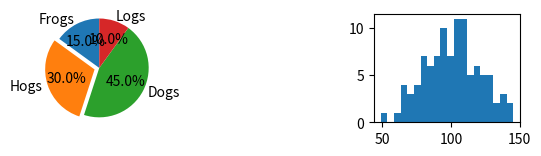

Python code for this plot: (Note: this script raises an exception after producing the figure.)
# -*- coding: utf-8 -*-
"""
Created on Tue Nov 13 19:36:17 2018

@author: fengzhizi32
"""
import numpy as np
import matplotlib.pyplot as plt 

plt.subplot(331)
labels = 'Frogs', 'Hogs', 'Dogs', 'Logs'
sizes = [15, 30, 45, 10]
explode = (0, 0.1, 0, 0)
plt.pie(sizes, explode=explode, labels=labels, autopct='%1.1f%%', shadow=False, startangle=90)
plt.axis('equal')

plt.subplot(333)
np.random.seed(0)
mu, sigma = 100, 20   # 均值和标准差
a = np.random.normal(mu, sigma, size=100)
plt.hist(a, 20, normed=1, histtype='stepfilled', facecolor='b', alpha=0.75)
plt.title('Histogram')

# plt.subplot(337)
N = 20
theta = np.linspace(0.0, 2 * np.pi, N, endpoint=False)
radii = 10 * np.random.rand(N)
width = np.pi / 4 * np.random.rand(N)
ax = plt.subplot(335, projection='polar')
bars = ax.bar(theta, radii, width=width, bottom=0.0)
for r, bar in zip(radii, bars):
    bar.set_facecolor(plt.cm.viridis(r / 10.))
    bar.set_alpha(0.5)

# plt.subplot(337)
fig, ax = plt.subplots()
ax.plot(10*np.random.randn(100), 10*np.random.randn(100), 'o')
ax.set_title('Simple Scatter')




plt.savefig('test11', dpi=600)
plt.show()